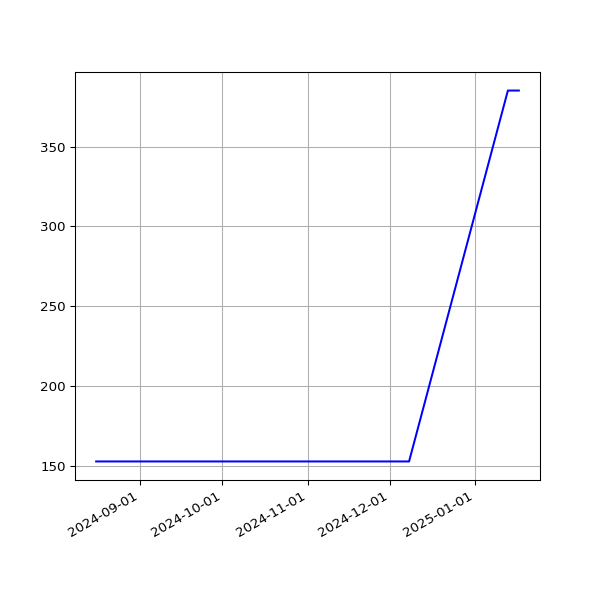

The data file committed next to this chart (first rows):
date, value
2024-08-16T00:32:47Z, 153
2024-08-17T00:32:16Z, 153
2024-08-18T00:31:44Z, 153
2024-08-19T00:33:23Z, 153
2024-08-20T00:22:47Z, 153
2024-08-22T00:23:16Z, 153
2024-08-23T00:34:43Z, 153
2024-08-24T00:27:03Z, 153
2024-08-26T00:28:43Z, 153
2024-08-27T00:31:22Z, 153
2024-08-29T00:28:40Z, 153
2024-09-02T00:24:02Z, 153
2024-09-04T00:28:46Z, 153
2024-09-05T00:31:37Z, 153
2024-09-07T00:27:36Z, 153
2024-09-09T00:29:08Z, 153
2024-09-11T00:21:54Z, 153
2024-09-15T00:21:24Z, 153
2024-09-17T00:31:16Z, 153
2024-09-18T00:22:26Z, 153
2024-09-19T00:38:18Z, 153
2024-09-20T00:27:23Z, 153
2024-09-21T00:26:04Z, 153
2024-09-22T00:25:18Z, 153
2024-09-23T00:26:48Z, 153
2024-09-24T00:27:06Z, 153
2024-09-26T00:25:17Z, 153
2024-09-27T00:26:34Z, 153
2024-09-28T00:34:10Z, 153
2024-09-29T00:36:18Z, 153
2024-09-30T00:29:19Z, 153
2024-10-01T00:27:19Z, 153
2024-10-02T00:27:47Z, 153
2024-10-03T00:29:31Z, 153
2024-10-04T00:22:00Z, 153
2024-10-05T00:24:44Z, 153
2024-10-06T00:27:45Z, 153
2024-10-07T00:24:58Z, 153
2024-10-09T00:25:52Z, 153
2024-10-18T00:26:05Z, 153
2024-10-20T00:22:48Z, 153
2024-10-21T00:29:06Z, 153
2024-10-22T00:28:53Z, 153
2024-10-23T00:22:37Z, 153
2024-10-27T00:29:55Z, 153
2024-10-28T00:26:21Z, 153
2024-10-29T00:27:44Z, 153
2024-11-01T00:28:49Z, 153
2024-11-02T00:29:10Z, 153
2024-11-04T00:25:00Z, 153
2024-11-06T00:27:34Z, 153
2024-11-16T00:28:38Z, 153
2024-11-17T00:31:33Z, 153
2024-11-22T00:37:38Z, 153
2024-11-23T00:36:07Z, 153
2024-11-24T00:29:49Z, 153
2024-11-26T00:35:06Z, 153
2024-11-27T00:31:55Z, 153
2024-11-28T00:32:31Z, 153
2024-11-29T00:38:50Z, 153
... 9 more rows
